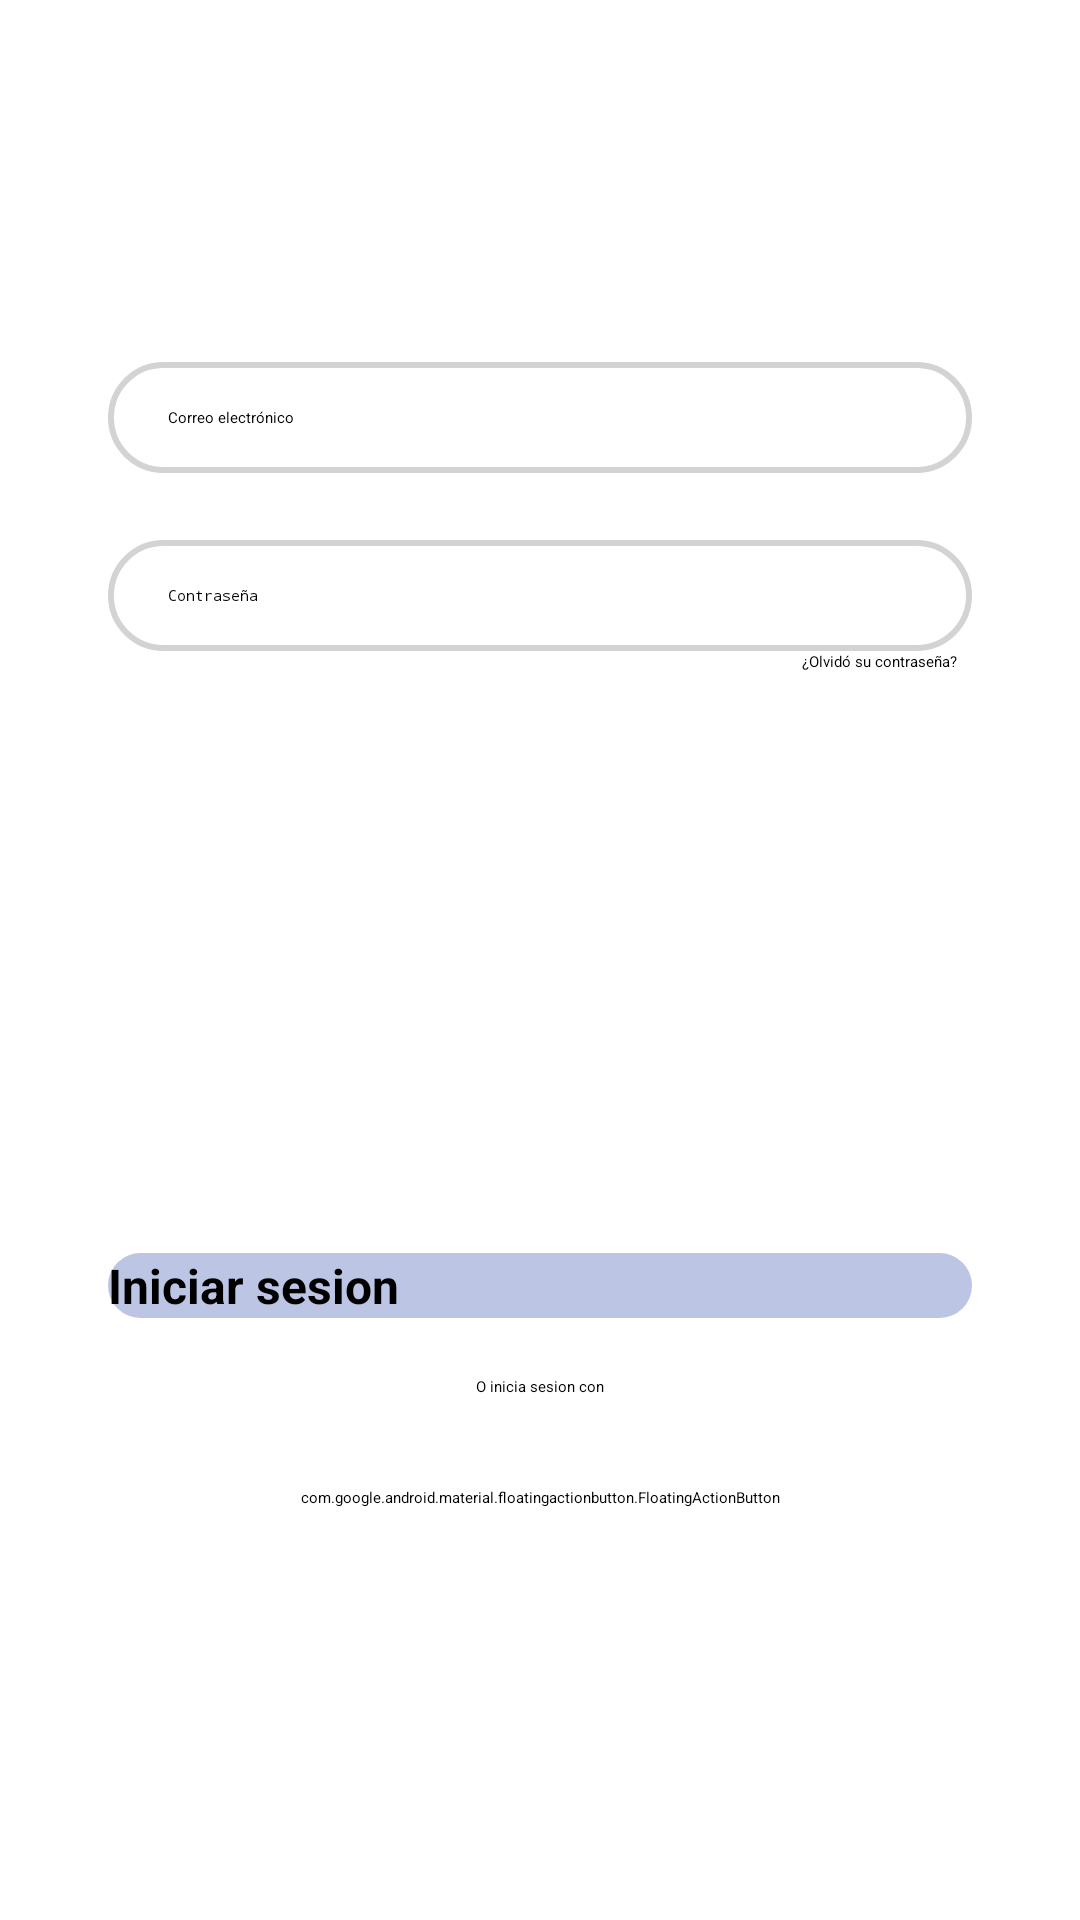

Produce the Android XML layout that renders to this screen, including the resource entries it uses.
<!-- AndroidManifest.xml: application theme Theme.Orange -->
<!-- res/layout/fragment_login.xml -->
<?xml version="1.0" encoding="utf-8"?>
<androidx.constraintlayout.widget.ConstraintLayout xmlns:android="http://schemas.android.com/apk/res/android"
    xmlns:tools="http://schemas.android.com/tools"
    android:layout_width="match_parent"
    android:layout_height="match_parent"
    xmlns:app="http://schemas.android.com/apk/res-auto"
    tools:context=".LoginFragment">


    <EditText
        android:id="@+id/log_corre"
        android:layout_width="0dp"
        android:layout_height="wrap_content"
        android:background="@drawable/edittext_bg"
        android:hint="Correo electrónico"
        android:inputType="textEmailAddress"
        android:paddingLeft="20dp"
        android:paddingTop="15dp"
        android:paddingBottom="15dp"
        app:layout_constraintBottom_toBottomOf="parent"
        app:layout_constraintEnd_toEndOf="parent"
        app:layout_constraintHorizontal_bias=".5"
        app:layout_constraintStart_toStartOf="parent"
        app:layout_constraintTop_toTopOf="parent"
        app:layout_constraintVertical_bias=".2"
        app:layout_constraintWidth_percent=".8" />

    <EditText
        android:id="@+id/log_pass"
        android:layout_width="0dp"
        android:layout_height="wrap_content"
        android:background="@drawable/edittext_bg"
        android:hint="Contraseña"
        android:inputType="textPassword"
        android:paddingLeft="20dp"
        android:paddingTop="15dp"
        android:paddingBottom="15dp"
        app:layout_constraintBottom_toBottomOf="parent"
        app:layout_constraintEnd_toEndOf="parent"
        app:layout_constraintHorizontal_bias=".5"
        app:layout_constraintStart_toStartOf="parent"
        app:layout_constraintTop_toBottomOf="@+id/log_corre"
        app:layout_constraintVertical_bias="0.05"
        app:layout_constraintWidth_percent=".8" />

    <Button
        android:id="@+id/btn_login"
        android:layout_width="0dp"
        android:layout_height="wrap_content"
        android:background="@drawable/btn_background"
        android:text="Iniciar sesion"
        android:onClick="iniciar_sesion"
        android:textColor="@color/black"
        android:textSize="16sp"
        android:textStyle="bold"
        app:layout_constraintVertical_bias="0.5"
        app:layout_constraintBottom_toBottomOf="parent"
        app:layout_constraintEnd_toEndOf="parent"
        app:layout_constraintStart_toStartOf="parent"
        app:layout_constraintTop_toBottomOf="@+id/log_pass"
        app:layout_constraintWidth_percent=".8" />

    <TextView
        android:id="@+id/log_recuperarpass"
        android:layout_width="wrap_content"
        android:layout_height="wrap_content"
        android:text="¿Olvidó su contraseña?"
        app:layout_constraintVertical_bias="0"
        app:layout_constraintHorizontal_bias="1"
        android:layout_marginRight="5dp"
        app:layout_constraintBottom_toBottomOf="parent"
        app:layout_constraintEnd_toEndOf="@+id/log_pass"
        app:layout_constraintStart_toStartOf="parent"
        app:layout_constraintTop_toBottomOf="@+id/log_pass" />

    <TextView
        android:id="@+id/regwhit"
        android:layout_width="wrap_content"
        android:layout_height="wrap_content"
        android:text="O inicia sesion con"
        app:layout_constraintBottom_toBottomOf="parent"
        app:layout_constraintEnd_toEndOf="parent"
        app:layout_constraintStart_toStartOf="parent"
        app:layout_constraintTop_toBottomOf="@+id/btn_login"
        app:layout_constraintVertical_bias=".1" />

    <com.google.android.material.floatingactionbutton.FloatingActionButton
        android:id="@+id/login_gmail"
        android:layout_width="wrap_content"
        android:layout_height="wrap_content"
        android:backgroundTint="@color/white"
        android:clickable="true"
        app:layout_constraintVertical_bias="0"
        android:layout_marginTop="30dp"
        android:elevation="30dp"
        android:src="@drawable/logo_gmail"
        app:layout_constraintBottom_toBottomOf="parent"
        app:layout_constraintEnd_toEndOf="parent"
        app:layout_constraintStart_toStartOf="parent"
        app:layout_constraintTop_toBottomOf="@+id/regwhit" />

    <ProgressBar
        android:id="@+id/progress_login"
        style="@android:style/Widget.DeviceDefault.Light.ProgressBar.Large"
        android:layout_width="wrap_content"
        android:layout_height="wrap_content"
        app:layout_constraintBottom_toBottomOf="parent"
        app:layout_constraintEnd_toEndOf="parent"
        android:visibility="gone"
        app:layout_constraintStart_toStartOf="parent"
        app:layout_constraintTop_toTopOf="parent" />

</androidx.constraintlayout.widget.ConstraintLayout>
<!-- resources referenced by this layout -->
<resources>
  <color name="black">#000000</color>
  <color name="white">#FFFFFF</color>
  <!-- drawable btn_background (drawable) -->
  <?xml version="1.0" encoding="utf-8"?>
  <shape xmlns:android="http://schemas.android.com/apk/res/android">
  
      <corners android:radius="20dp"/>
  
      <solid android:color="@color/blue"/>
  
  </shape>
  <!-- drawable edittext_bg (drawable) -->
  <?xml version="1.0" encoding="utf-8"?>
  <shape xmlns:android="http://schemas.android.com/apk/res/android">
  
      <corners android:radius="20dp"/>
  
      <stroke android:width="2dp"
          android:color="@color/grey"/>
  
  </shape>
  <color name="blue">#bcc5e4</color>
  <color name="grey">#D3D3D3</color>
</resources>
